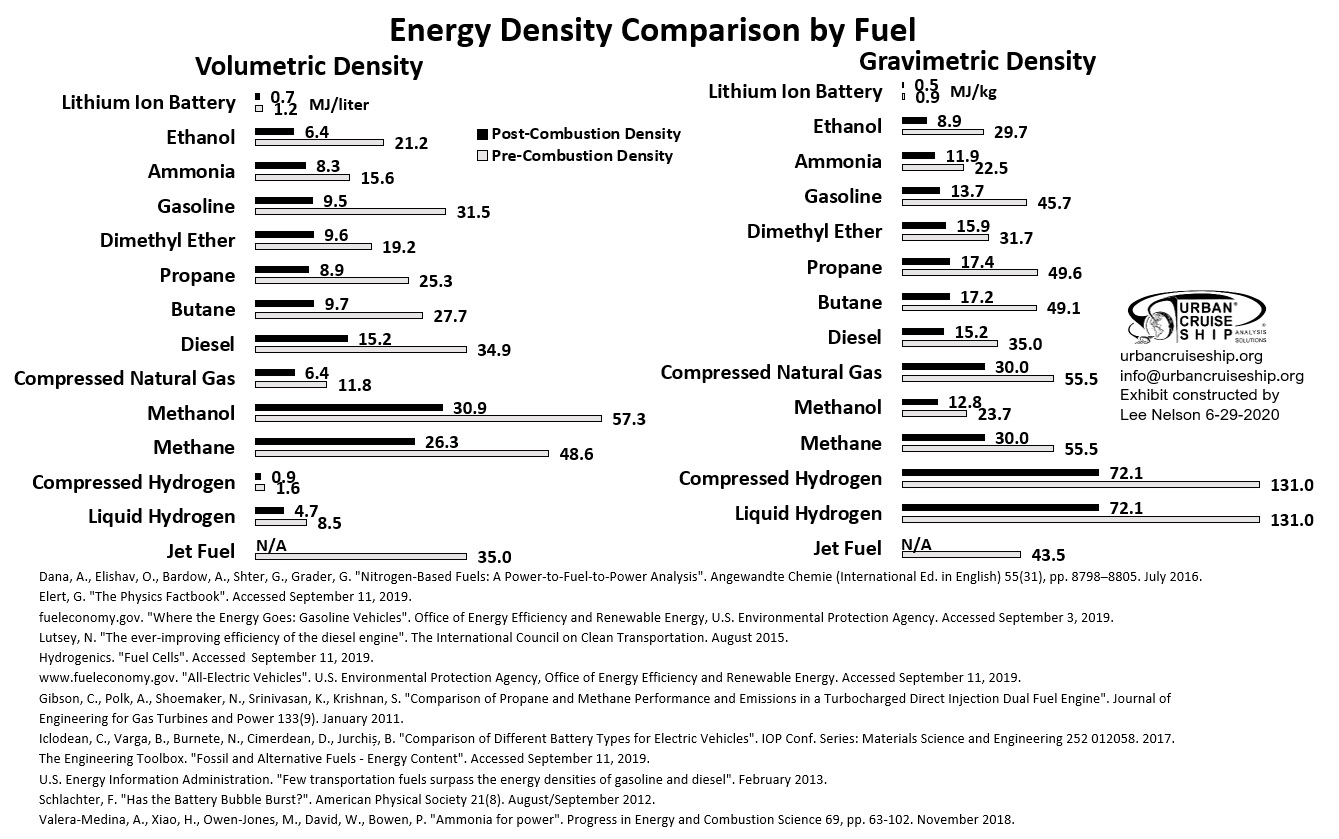

Data behind this chart, as committed beside it:
Fuel, Gravimetric Density (MJ/kg), Volumetric Density (MJ/liter), Post-Combustion Gravimetric Density (MJ/…, Post-Combustion Volumetric Density (MJ/l…
Dimethyl Ether, 31.7, 19.19, 15.85, 9.594
Gasoline, 45.7, 31.54, 13.71, 9.461
Diesel, 35.0, 34.92, 15.22, 15.19
Methanol, 23.7, 57.28, 12.8, 30.93
Liquid Hydrogen, 131.0, 8.49, 72.05, 4.67
Compressed Natural Gas, 55.5, 11.83, 30.03, 6.398
Methane, 55.5, 48.6, 30.03, 26.29
Propane, 49.6, 25.3, 17.36, 8.855
Lithium Ion Battery, 0.9, 1.2, 0.5445, 0.726
Jet Fuel, 43.5, 35.0, 0.0, 0.0
Compressed Hydrogen, 131.0, 1.577, 72.05, 0.8672
Ethanol, 29.7, 21.25, 8.91, 6.374
Butane, 49.1, 27.7, 17.18, 9.695
Ammonia, 22.5, 15.6, 11.93, 8.268
